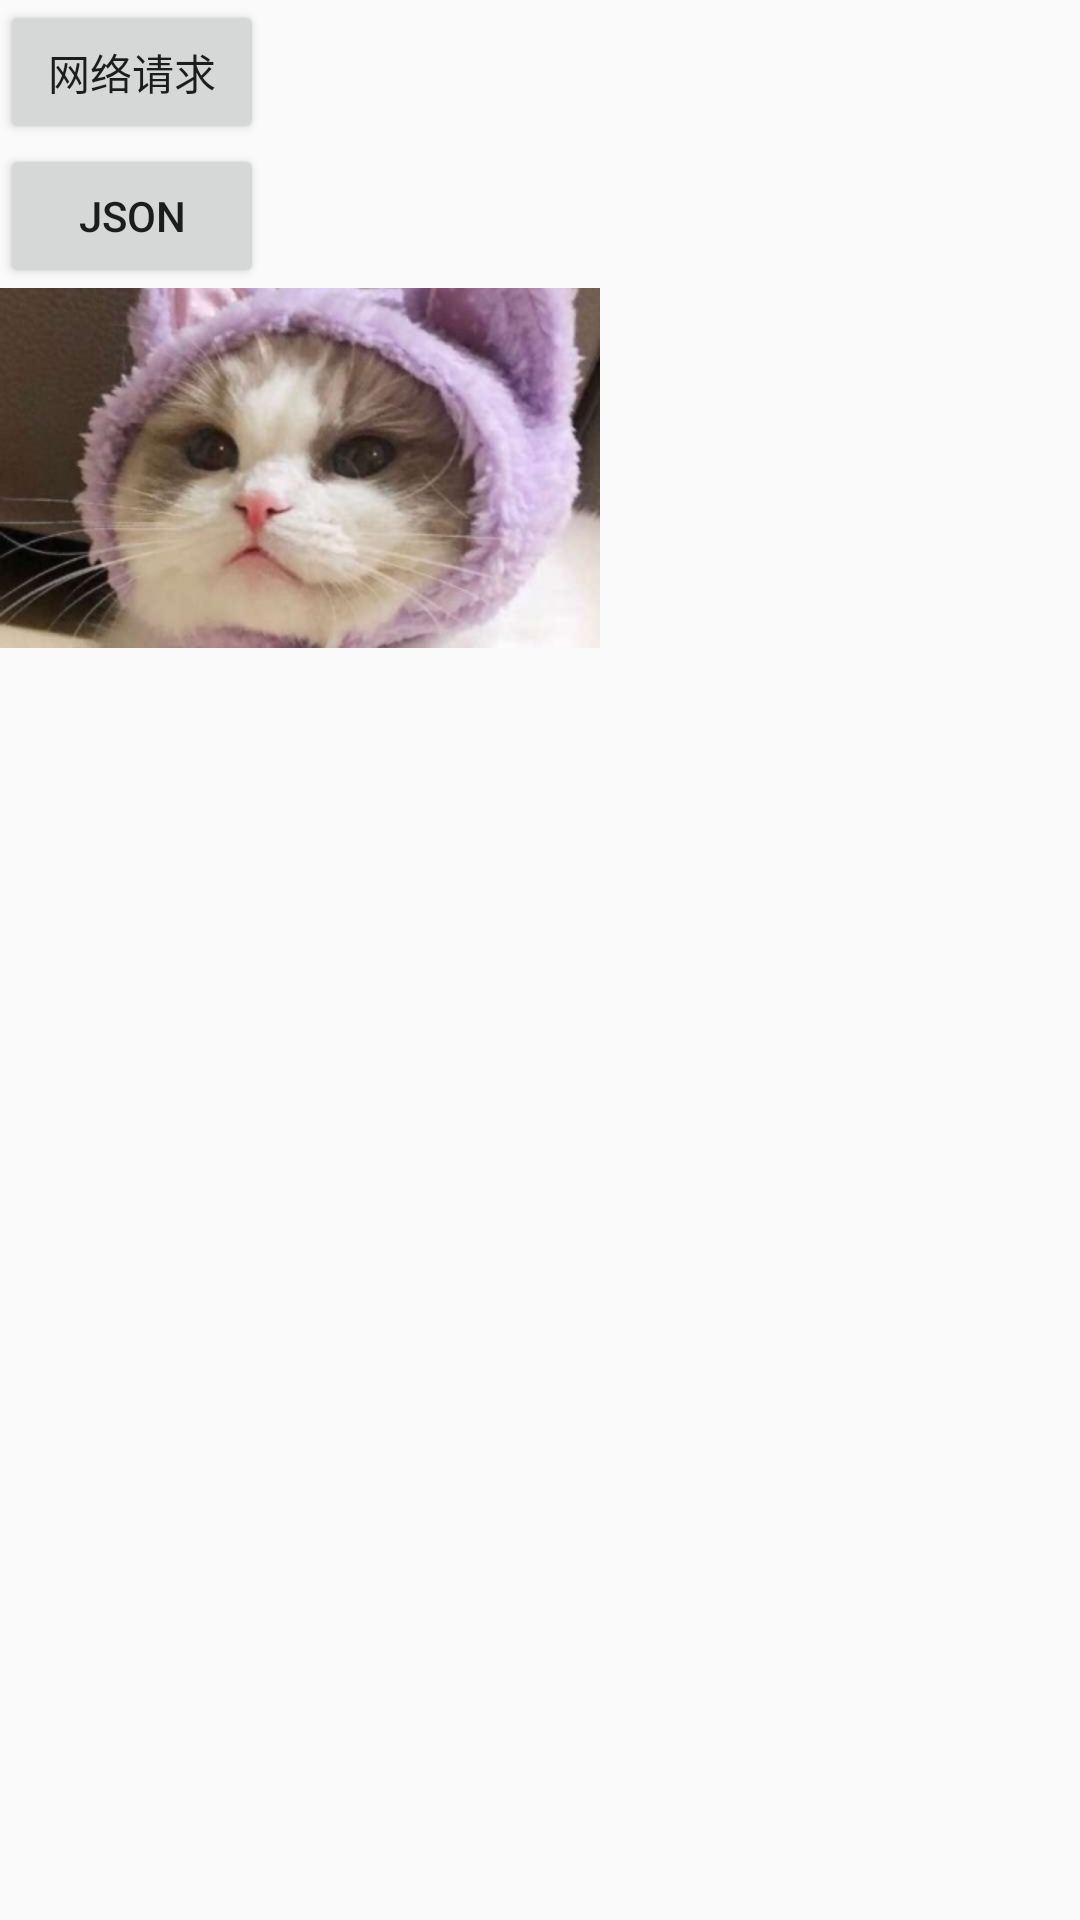

Here is an Android app screen rendered from its layout file. Give the layout XML and the strings, colors and styles it references.
<!-- AndroidManifest.xml: application theme AppTheme -->
<!-- res/layout/activity_net.xml -->
<?xml version="1.0" encoding="utf-8"?>
<androidx.constraintlayout.widget.ConstraintLayout xmlns:android="http://schemas.android.com/apk/res/android"
    xmlns:app="http://schemas.android.com/apk/res-auto"
    xmlns:tools="http://schemas.android.com/tools"
    android:layout_width="match_parent"
    android:layout_height="match_parent"
    tools:context=".lect10Net.NetActivity">

    <Button
        android:id="@+id/btn_net"
        android:layout_width="wrap_content"
        android:layout_height="wrap_content"
        android:text="网络请求"
        android:onClick="toRequestNet"
       app:layout_constraintStart_toStartOf="parent"
        app:layout_constraintTop_toTopOf="parent " />

    <Button
        android:id="@+id/btn_json"
        android:layout_width="wrap_content"
        android:layout_height="wrap_content"
        android:text="Json"
        android:onClick="toJsonClick"
        app:layout_constraintStart_toStartOf="parent"
        app:layout_constraintTop_toBottomOf="@+id/btn_net" />

    <ImageView
        android:id="@+id/img_icon"
        android:scaleType="centerCrop"
        android:src="@mipmap/ic_manager"
        android:layout_width="200dp"
        android:layout_height="120dp"
        tools:layout_editor_absoluteX="0dp"
        tools:layout_editor_absoluteY="140dp"
        app:layout_constraintStart_toStartOf="parent"
        app:layout_constraintTop_toBottomOf="@+id/btn_json"/>
</androidx.constraintlayout.widget.ConstraintLayout>
<!-- resources referenced by this layout -->
<resources>
  <!-- mipmap ic_manager: jpg bitmap (mipmap-xhdpi, 48379 bytes) -->
  <style name="AppTheme" parent="Theme.AppCompat.Light.DarkActionBar">
          
          <item name="colorPrimary">@color/colorPrimary</item>
      </style>
  <!-- not gathered from this repository: default colours our renderer supplied (Android Studio template values) -->
  <color name="colorPrimary">#FF6200EE</color>
</resources>
